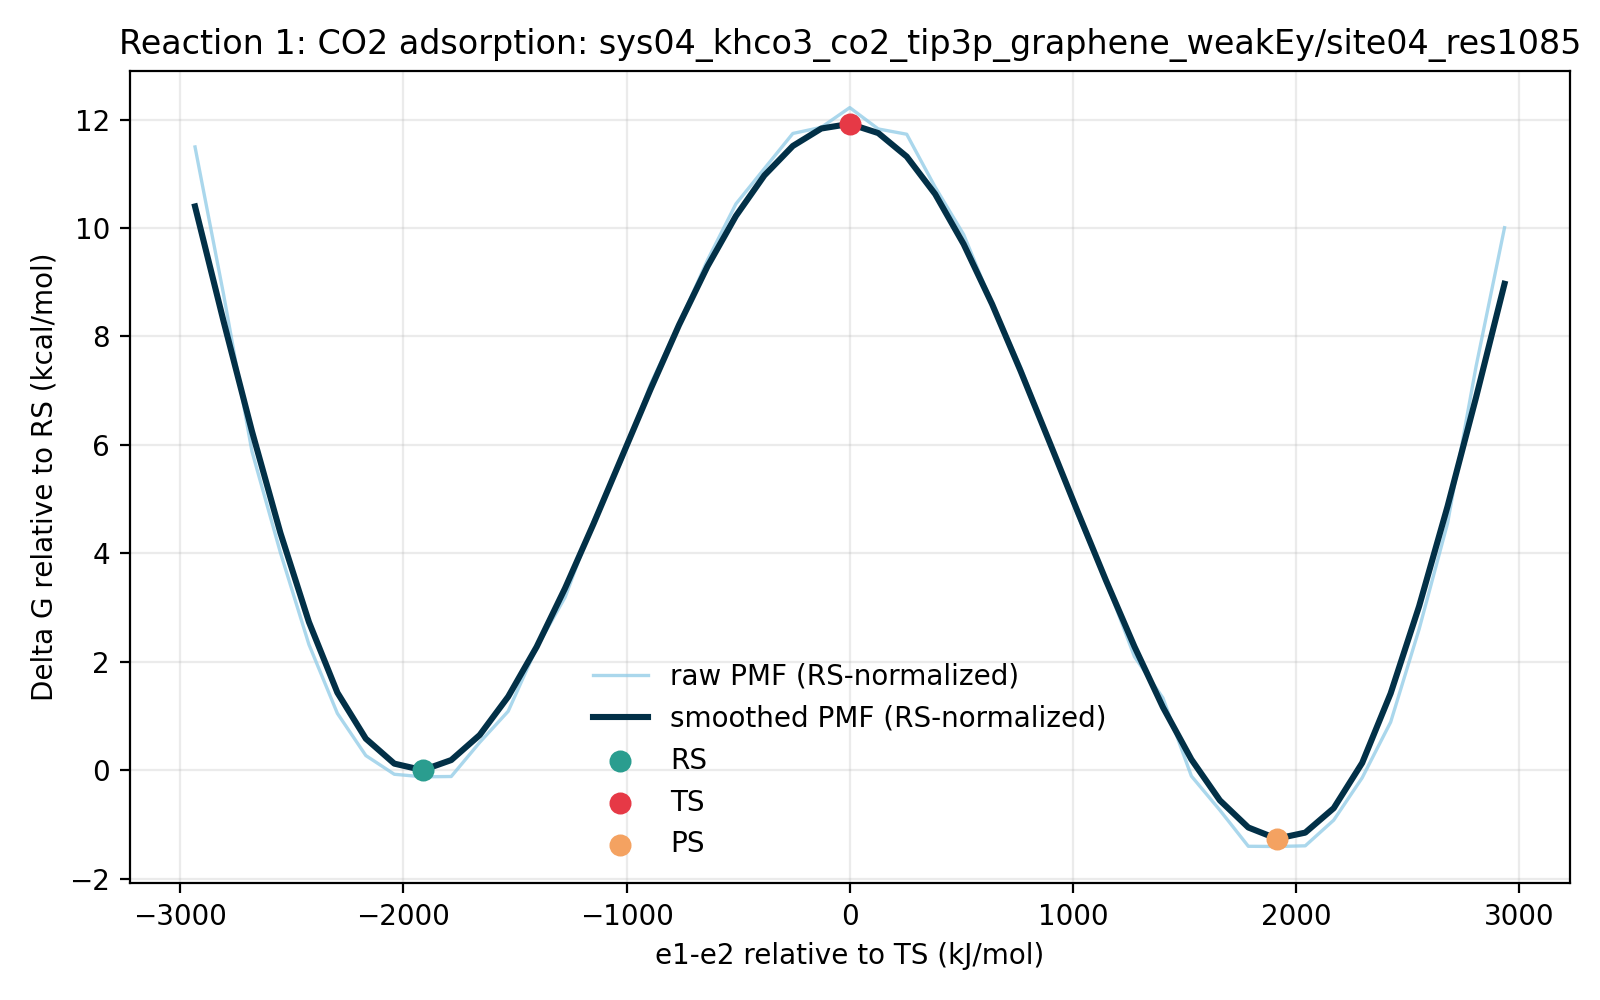

The table this chart was drawn from, first rows:
e1_minus_e2_kj_mol, e1_minus_e2_centered_kj_mol, raw_pmf_kj_mol, smoothed_pmf_kj_mol, raw_pmf_rs_normalized_kj_mol, smoothed_pmf_rs_normalized_kj_mol, raw_pmf_kcal_mol, smoothed_pmf_kcal_mol, raw_pmf_rs_normalized_kcal_mol, smoothed_pmf_rs_normalized_kcal_mol, rs_reference_y_kj_mol, coordinate_origin_kj_mol
-3052, -2933, 48.61, 44.02, 48.1, 43.51, 11.62, 10.52, 11.5, 10.4, 0.5112, -118.1
-2924, -2806, 37.26, 35.18, 36.75, 34.67, 8.905, 8.408, 8.783, 8.286, 0.5112, -118.1
-2796, -2678, 25.11, 26.67, 24.6, 26.16, 6.002, 6.374, 5.88, 6.252, 0.5112, -118.1
-2669, -2551, 17.3, 18.82, 16.79, 18.3, 4.135, 4.497, 4.012, 4.375, 0.5112, -118.1
-2541, -2423, 10.22, 11.95, 9.704, 11.44, 2.442, 2.856, 2.319, 2.734, 0.5112, -118.1
-2414, -2296, 4.896, 6.499, 4.384, 5.987, 1.17, 1.553, 1.048, 1.431, 0.5112, -118.1
-2286, -2168, 1.639, 2.943, 1.127, 2.432, 0.3916, 0.7034, 0.2694, 0.5812, 0.5112, -118.1
-2159, -2041, 0.1954, 1.016, -0.3158, 0.5051, 0.04669, 0.2429, -0.07549, 0.1207, 0.5112, -118.1
-2031, -1913, 0.0, 0.5112, -0.5112, 0.0, 0.0, 0.1222, -0.1222, 0.0, 0.5112, -118.1
-1904, -1786, 0.02242, 1.292, -0.4888, 0.7806, 0.005358, 0.3087, -0.1168, 0.1866, 0.5112, -118.1
-1776, -1658, 2.655, 3.224, 2.143, 2.713, 0.6345, 0.7705, 0.5123, 0.6484, 0.5112, -118.1
-1649, -1530, 5.055, 6.184, 4.544, 5.673, 1.208, 1.478, 1.086, 1.356, 0.5112, -118.1
-1521, -1403, 9.966, 10.03, 9.455, 9.519, 2.382, 2.397, 2.26, 2.275, 0.5112, -118.1
-1393, -1275, 13.86, 14.56, 13.35, 14.05, 3.313, 3.48, 3.191, 3.358, 0.5112, -118.1
-1266, -1148, 19.77, 19.53, 19.26, 19.02, 4.725, 4.669, 4.603, 4.547, 0.5112, -118.1
-1138, -1020, 24.46, 24.72, 23.95, 24.21, 5.846, 5.908, 5.724, 5.786, 0.5112, -118.1
-1011, -892.8, 30.3, 29.9, 29.79, 29.39, 7.242, 7.147, 7.12, 7.024, 0.5112, -118.1
-883.3, -765.2, 34.95, 34.86, 34.44, 34.35, 8.354, 8.333, 8.232, 8.21, 0.5112, -118.1
-755.8, -637.7, 39.87, 39.39, 39.36, 38.87, 9.53, 9.414, 9.407, 9.291, 0.5112, -118.1
-628.2, -510.2, 44.21, 43.28, 43.7, 42.77, 10.57, 10.34, 10.44, 10.22, 0.5112, -118.1
-500.7, -382.6, 46.94, 46.41, 46.43, 45.9, 11.22, 11.09, 11.1, 10.97, 0.5112, -118.1
-373.2, -255.1, 49.65, 48.69, 49.14, 48.18, 11.87, 11.64, 11.74, 11.51, 0.5112, -118.1
-245.6, -127.5, 50.12, 50.03, 49.61, 49.52, 11.98, 11.96, 11.86, 11.84, 0.5112, -118.1
-118.1, 0.0, 51.65, 50.39, 51.14, 49.88, 12.34, 12.04, 12.22, 11.92, 0.5112, -118.1
9.47, 127.5, 50, 49.68, 49.49, 49.17, 11.95, 11.87, 11.83, 11.75, 0.5112, -118.1
137, 255.1, 49.59, 47.87, 49.08, 47.36, 11.85, 11.44, 11.73, 11.32, 0.5112, -118.1
264.6, 382.6, 45.51, 44.97, 45, 44.46, 10.88, 10.75, 10.75, 10.63, 0.5112, -118.1
392.1, 510.2, 41.85, 41.11, 41.34, 40.6, 10, 9.825, 9.88, 9.703, 0.5112, -118.1
519.6, 637.7, 36.51, 36.48, 35.99, 35.97, 8.725, 8.718, 8.603, 8.596, 0.5112, -118.1
647.2, 765.2, 31.63, 31.32, 31.12, 30.81, 7.56, 7.487, 7.438, 7.365, 0.5112, -118.1
774.7, 892.8, 25.99, 25.92, 25.48, 25.41, 6.211, 6.196, 6.089, 6.073, 0.5112, -118.1
902.3, 1020, 20.22, 20.49, 19.7, 19.98, 4.832, 4.896, 4.709, 4.774, 0.5112, -118.1
1030, 1148, 15.09, 15.15, 14.58, 14.64, 3.607, 3.621, 3.484, 3.499, 0.5112, -118.1
1157, 1275, 9.276, 10.05, 8.764, 9.538, 2.217, 2.402, 2.095, 2.28, 0.5112, -118.1
1285, 1403, 6.084, 5.371, 5.573, 4.86, 1.454, 1.284, 1.332, 1.162, 0.5112, -118.1
1412, 1530, 0.05475, 1.343, -0.4564, 0.8321, 0.01309, 0.3211, -0.1091, 0.1989, 0.5112, -118.1
1540, 1658, -2.575, -1.816, -3.086, -2.328, -0.6154, -0.4341, -0.7376, -0.5563, 0.5112, -118.1
1668, 1786, -5.363, -3.912, -5.874, -4.423, -1.282, -0.935, -1.404, -1.057, 0.5112, -118.1
1795, 1913, -5.38, -4.779, -5.891, -5.29, -1.286, -1.142, -1.408, -1.264, 0.5112, -118.1
1923, 2041, -5.328, -4.308, -5.839, -4.82, -1.273, -1.03, -1.395, -1.152, 0.5112, -118.1
2050, 2168, -3.344, -2.421, -3.855, -2.932, -0.7992, -0.5786, -0.9214, -0.7007, 0.5112, -118.1
2178, 2296, -0.07606, 1.073, -0.5872, 0.5618, -0.01818, 0.2565, -0.1404, 0.1343, 0.5112, -118.1
2305, 2423, 4.221, 6.439, 3.71, 5.928, 1.009, 1.539, 0.8868, 1.417, 0.5112, -118.1
2433, 2551, 11.39, 13.17, 10.88, 12.65, 2.723, 3.147, 2.601, 3.024, 0.5112, -118.1
2560, 2678, 19.58, 20.88, 19.07, 20.37, 4.68, 4.991, 4.558, 4.869, 0.5112, -118.1
2688, 2806, 31.67, 29.28, 31.16, 28.77, 7.569, 6.998, 7.447, 6.876, 0.5112, -118.1
2815, 2933, 42.38, 38.05, 41.87, 37.54, 10.13, 9.094, 10.01, 8.972, 0.5112, -118.1
